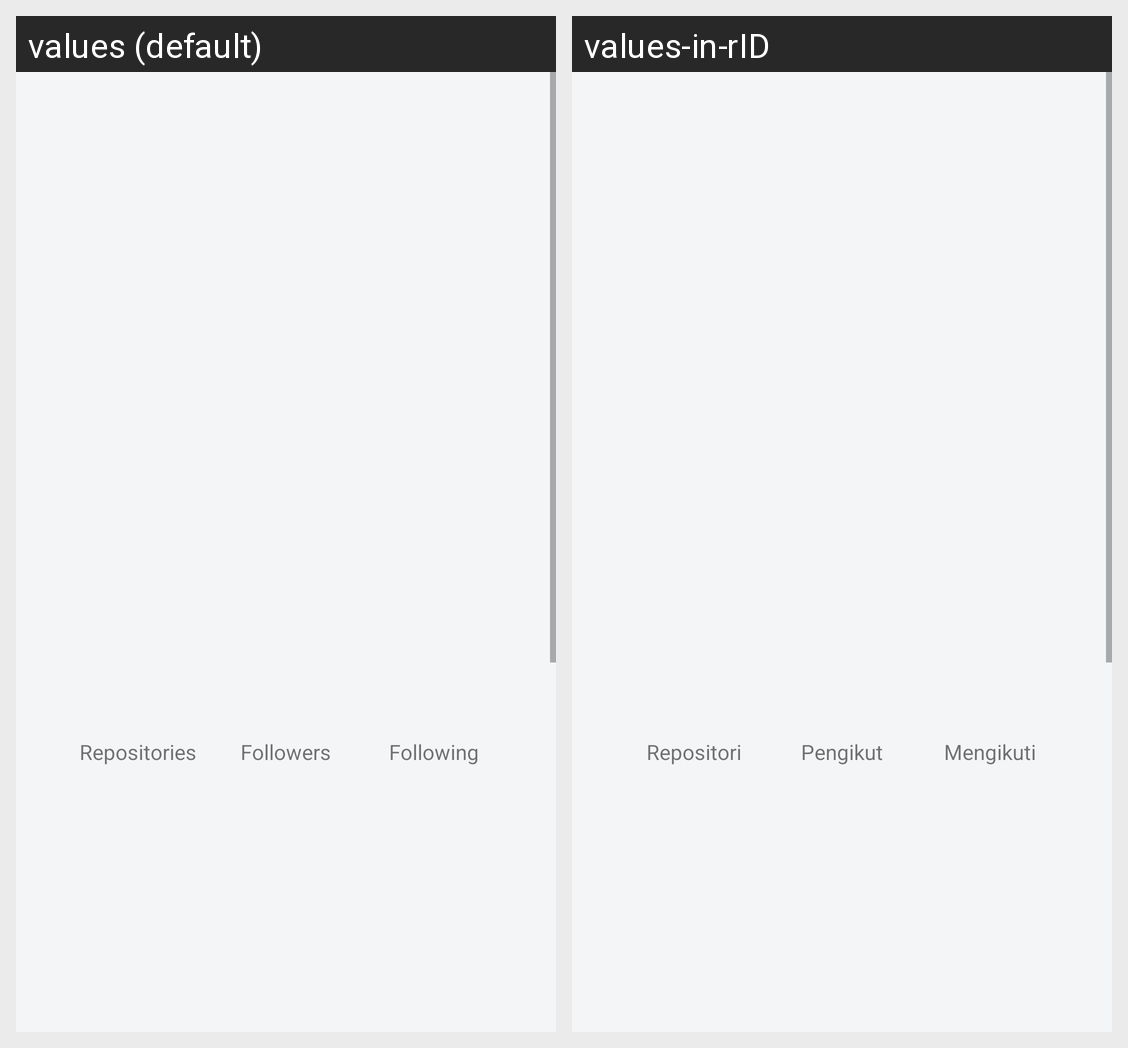

Translations of the strings shown on this Android screen, per locale in the grid:
Android screen res/layout/activity_user_detail.xml rendered under 2 locales, left to right: values (default), values-in-rID. Device: Nexus 5 (rendered at 1080×1920; each locale shown at half size, 540×960, under a caption strip naming it); theme AppTheme.
Strings drawn on this screen, with the default value and each locale's value (text and hints the layout hard-codes, and strings that could not be matched under every locale, appear in the picture but are not listed):

label_repositories
  values: Repositories
  values-in-rID: Repositori

label_followers
  values: Followers
  values-in-rID: Pengikut

label_following
  values: Following
  values-in-rID: Mengikuti
